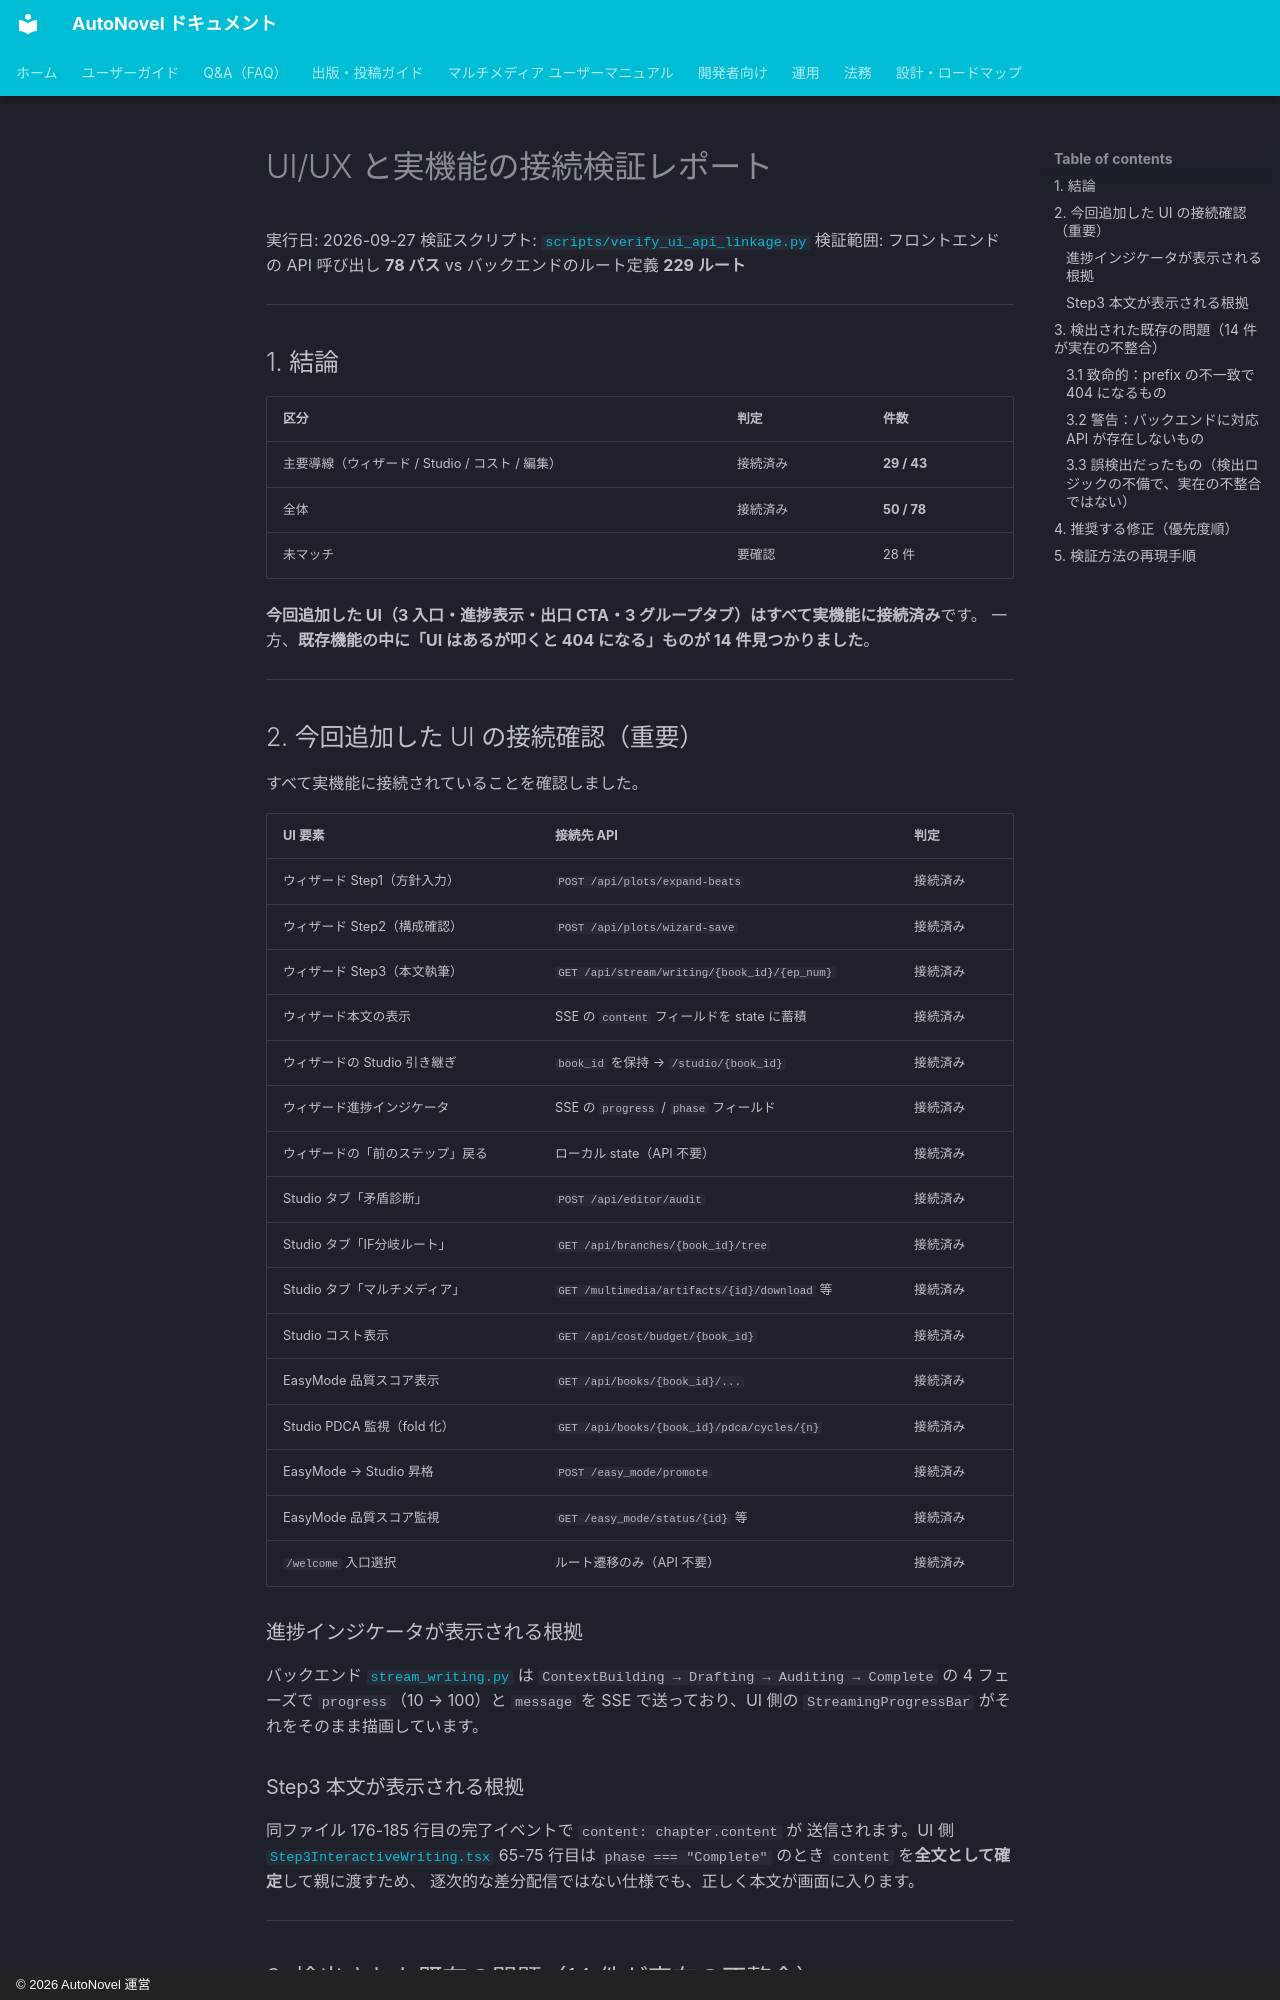

repository: annahoikuen-debug/autonovel · page: plans/archived/ui-api-linkage-report/index.html · generator: mkdocs · copyright: © 2026 AutoNovel 運営

# UI/UX と実機能の接続検証レポート

実行日: 2026-09-27
検証スクリプト: [`scripts/verify_ui_api_linkage.py`](../scripts/verify_ui_api_linkage.py)
検証範囲: フロントエンドの API 呼び出し **78 パス** vs バックエンドのルート定義 **229 ルート**

---

## 1. 結論

| 区分 | 判定 | 件数 |
|---|---|---|
| 主要導線（ウィザード / Studio / コスト / 編集） | 接続済み | **29 / 43** |
| 全体 | 接続済み | **50 / 78** |
| 未マッチ | 要確認 | 28 件 |

**今回追加した UI（3 入口・進捗表示・出口 CTA・3 グループタブ）はすべて実機能に接続済み**です。
一方、**既存機能の中に「UI はあるが叩くと 404 になる」ものが 14 件見つかりました**。

---

## 2. 今回追加した UI の接続確認（重要）

すべて実機能に接続されていることを確認しました。

| UI 要素 | 接続先 API | 判定 |
|---|---|---|
| ウィザード Step1（方針入力） | `POST /api/plots/expand-beats` | 接続済み |
| ウィザード Step2（構成確認） | `POST /api/plots/wizard-save` | 接続済み |
| ウィザード Step3（本文執筆） | `GET /api/stream/writing/{book_id}/{ep_num}` | 接続済み |
| ウィザード本文の表示 | SSE の `content` フィールドを state に蓄積 | 接続済み |
| ウィザードの Studio 引き継ぎ | `book_id` を保持 → `/studio/{book_id}` | 接続済み |
| ウィザード進捗インジケータ | SSE の `progress` / `phase` フィールド | 接続済み |
| ウィザードの「前のステップ」戻る | ローカル state（API 不要） | 接続済み |
| Studio タブ「矛盾診断」 | `POST /api/editor/audit` | 接続済み |
| Studio タブ「IF分岐ルート」 | `GET /api/branches/{book_id}/tree` | 接続済み |
| Studio タブ「マルチメディア」 | `GET /multimedia/artifacts/{id}/download` 等 | 接続済み |
| Studio コスト表示 | `GET /api/cost/budget/{book_id}` | 接続済み |
| EasyMode 品質スコア表示 | `GET /api/books/{book_id}/...` | 接続済み |
| Studio PDCA 監視（fold 化） | `GET /api/books/{book_id}/pdca/cycles/{n}` | 接続済み |
| EasyMode → Studio 昇格 | `POST /easy_mode/promote` | 接続済み |
| EasyMode 品質スコア監視 | `GET /easy_mode/status/{id}` 等 | 接続済み |
| `/welcome` 入口選択 | ルート遷移のみ（API 不要） | 接続済み |

### 進捗インジケータが表示される根拠

バックエンド [`stream_writing.py`](../../src/backend/routers/stream_writing.py) は
`ContextBuilding → Drafting → Auditing → Complete` の 4 フェーズで
`progress`（10 → 100）と `message` を SSE で送っており、UI 側の
`StreamingProgressBar` がそれをそのまま描画しています。

### Step3 本文が表示される根拠

同ファイル 176-185 行目の完了イベントで `content: chapter.content` が
送信されます。UI 側 [`Step3InteractiveWriting.tsx`](../../frontend/src/components/wizard/Step3InteractiveWriting.tsx) 65-75 行目は
`phase === "Complete"` のとき `content` を**全文として確定**して親に渡すため、
逐次的な差分配信ではない仕様でも、正しく本文が画面に入ります。

---

## 3. 検出された既存の問題（14 件が実在の不整合）
